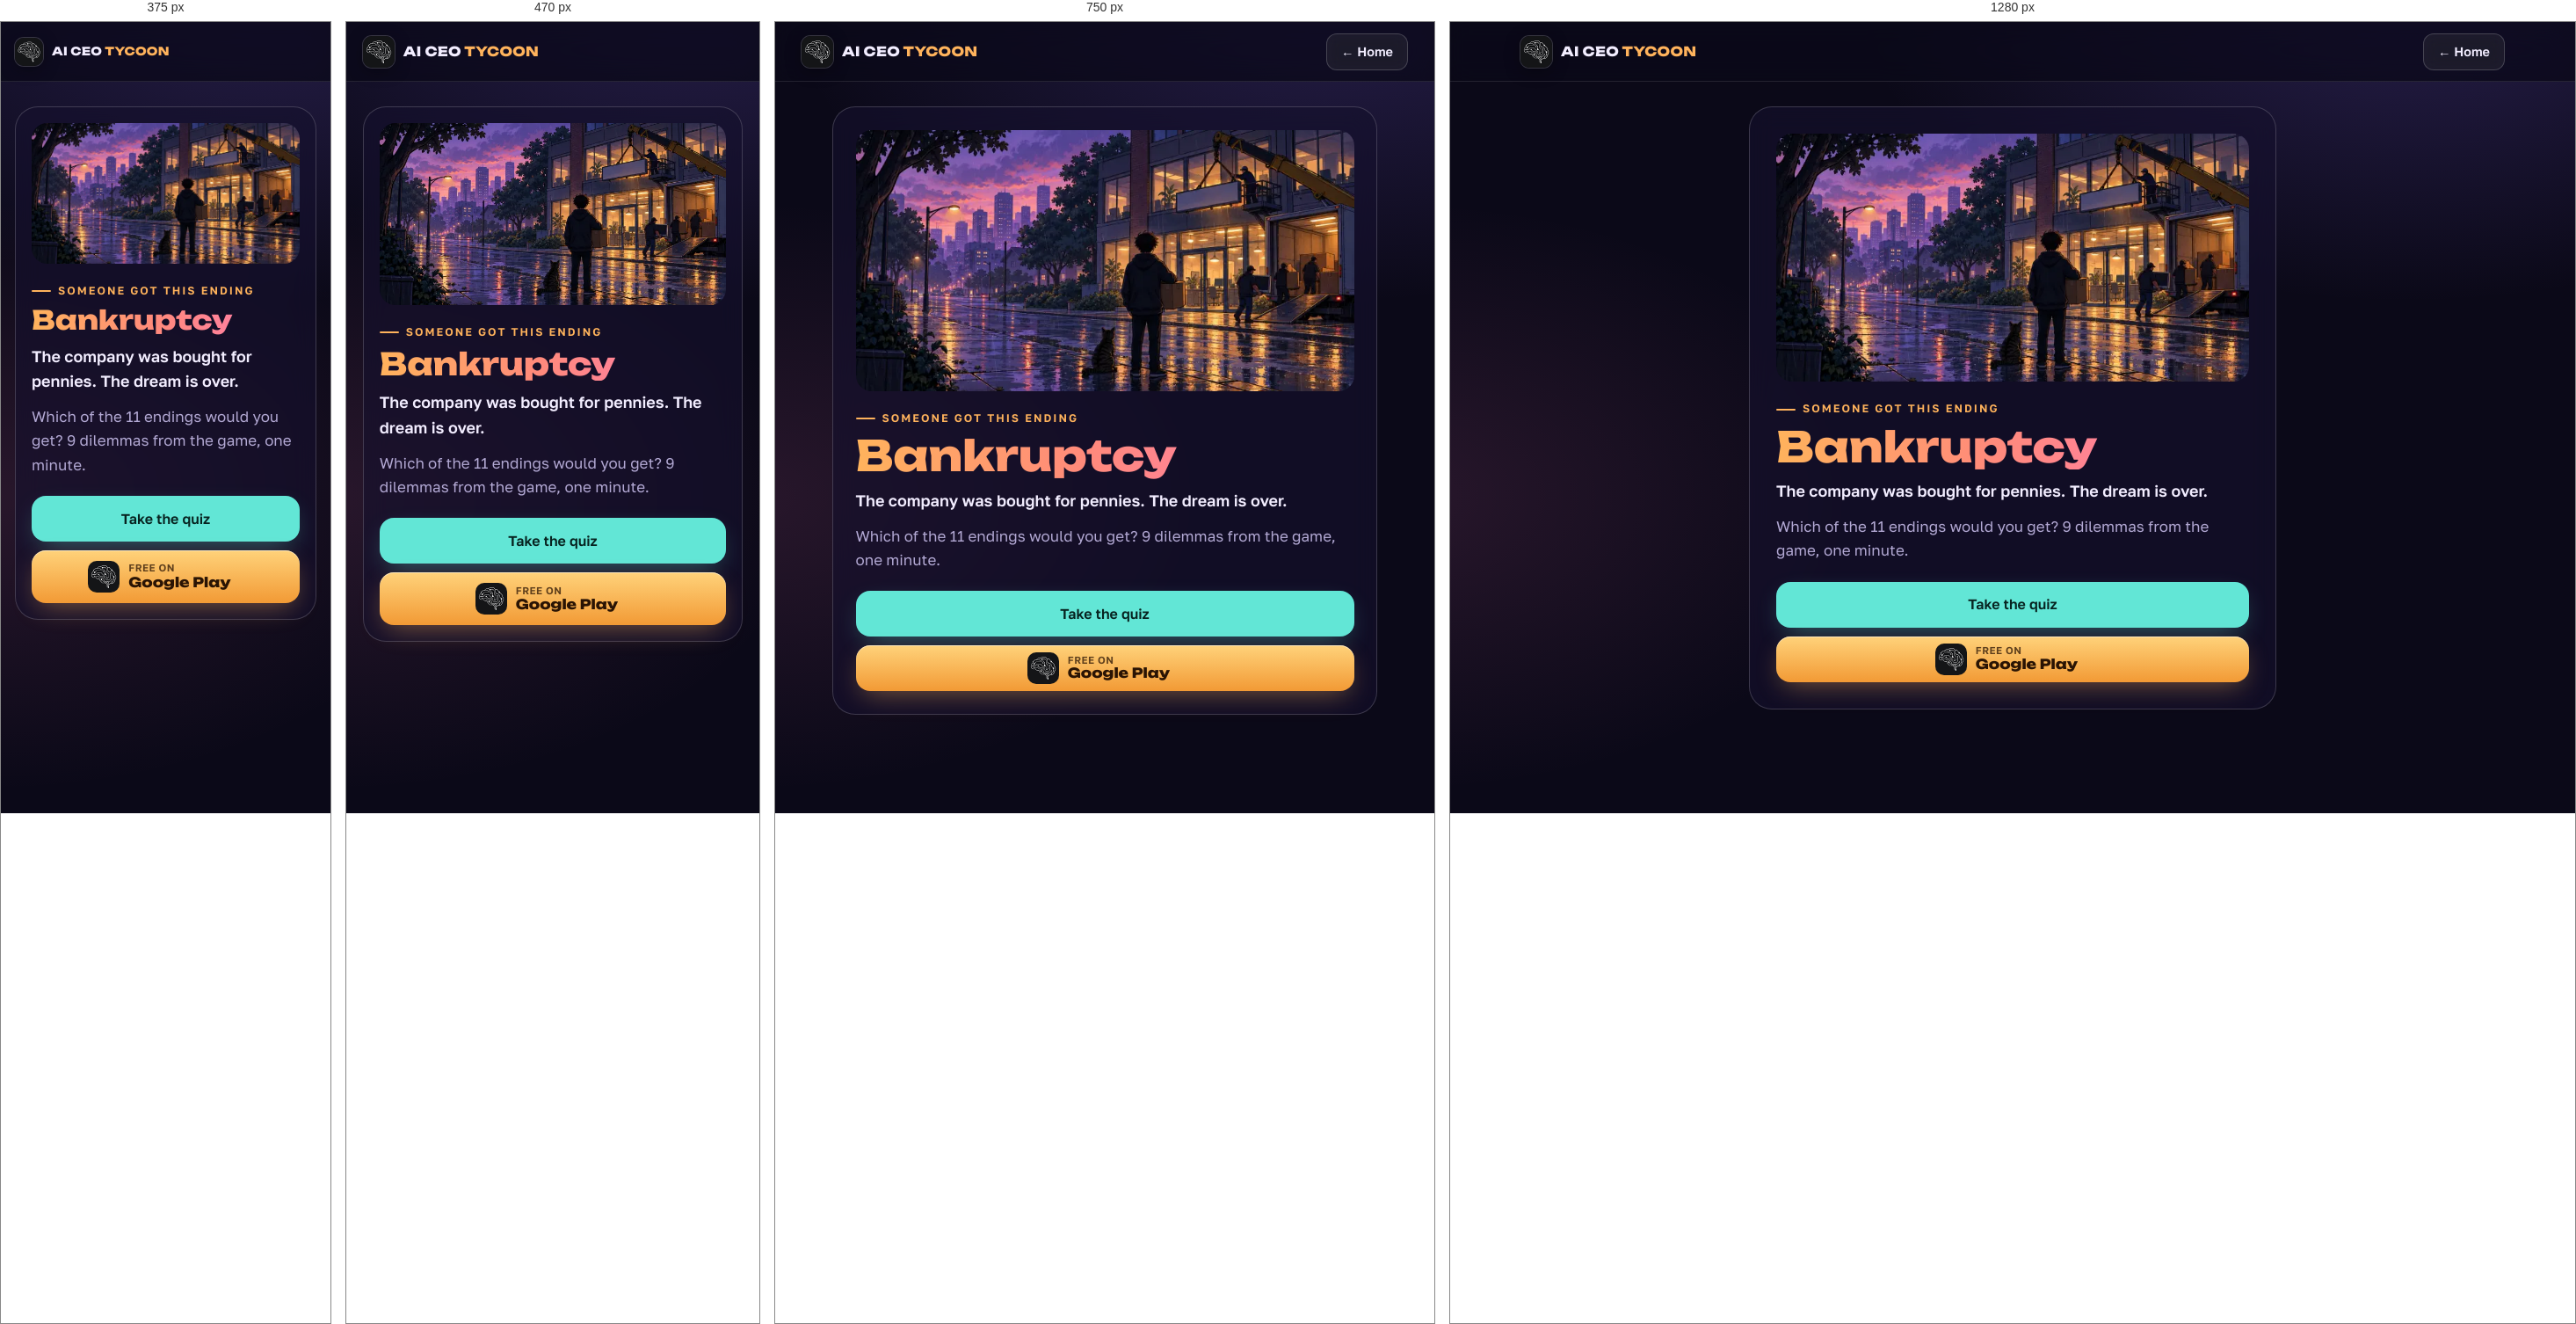
Rendered at 375 px, 470 px, 750 px and 1280 px, left to right.

<!-- file: index.html -->
<!doctype html>
<html lang="en">
<head>
<meta charset="utf-8">
<meta name="viewport" content="width=device-width, initial-scale=1, viewport-fit=cover">
<title>I got “Bankruptcy” — AI CEO Tycoon quiz</title>
<meta name="description" content="The company was bought for pennies. The dream is over. Which of 11 endings would you get?">
<meta name="theme-color" content="#0b0918">
<meta property="og:type" content="website">
<meta property="og:title" content="I got “Bankruptcy”. Which AI ending would you get?">
<meta property="og:description" content="The company was bought for pennies. The dream is over. 9 dilemmas, 1 minute — AI CEO Tycoon quiz.">
<meta property="og:image" content="https://reix88.github.io/aiceotycoon/quiz/img/bankrupt.jpg">
<meta property="og:url" content="https://reix88.github.io/aiceotycoon/quiz/r/bankrupt/">
<meta name="twitter:card" content="summary_large_image">
<meta name="twitter:image" content="https://reix88.github.io/aiceotycoon/quiz/img/bankrupt.jpg">
<link rel="icon" type="image/png" href="../../../assets/img/icon-64.png">
<link rel="stylesheet" href="../../../assets/site.css">
<style>
  body { min-height: 100vh; background: radial-gradient(900px 520px at 85% -5%, rgba(139,108,255,.22), transparent 70%), radial-gradient(800px 480px at -5% 60%, rgba(255,122,184,.12), transparent 70%), var(--bg); }
  .stage { max-width: 680px; margin: 0 auto; padding: calc(var(--header) + 28px) var(--gutter) 48px; }
  .panel { background: var(--panel); border: 1px solid var(--line2); border-radius: var(--r-lg); padding: clamp(18px, 3.4vw, 30px); backdrop-filter: blur(14px); -webkit-backdrop-filter: blur(14px); }
  .cover { width: 100%; aspect-ratio: 1200 / 630; object-fit: cover; border-radius: calc(var(--r-lg) - 8px); display: block; }
  .eyebrow { margin-top: 22px; }
  h1 { font: 800 clamp(30px, 7.5vw, 48px)/1.08 var(--f-display); margin: 8px 0 10px; background: linear-gradient(92deg, var(--amber), #ff8a7a 45%, var(--pink)); -webkit-background-clip: text; background-clip: text; color: transparent; }
  .d { font-weight: 600; font-size: 18px; margin: 0 0 12px; }
  .m { color: var(--muted); margin: 0 0 22px; }
  .acts { display: grid; gap: 10px; } .acts .btn { width: 100%; }
</style>
</head>
<body>
<header class="site-header solid"><div class="wrap">
  <a class="brand" href="../../../"><img src="../../../assets/img/icon-64.png" alt="" width="36" height="36"><span>AI CEO <b>TYCOON</b></span></a>
  <div class="header-actions" style="margin-left:auto"><a class="btn btn-ghost btn-sm" href="../../../" style="display:inline-flex" id="home">← Home</a></div>
</div></header>
<main class="stage"><div class="panel">
  <img class="cover" src="../../../assets/img/end/bankrupt.webp" alt="">
  <span class="eyebrow" id="k">Someone got this ending</span>
  <h1 id="n">Bankruptcy</h1>
  <p class="d" id="d">The company was bought for pennies. The dream is over.</p>
  <p class="m" id="h">Which of the 11 endings would you get? 9 dilemmas from the game, one minute.</p>
  <div class="acts">
    <a class="btn btn-teal" id="q" href="../../">Take the quiz</a>
    <a class="btn btn-play" href="https://play.google.com/store/apps/details?id=com.redpixels.aiceotycoon&referrer=utm_source%3Dquiz%26utm_medium%3Dshare%26utm_campaign%3Dbankrupt" target="_blank" rel="noopener"><img src="../../../assets/img/icon-64.png" alt="" width="36" height="36"><span class="txt"><small id="free">Free on</small><b>Google Play</b></span></a>
  </div>
</div></main>
<script>
  let ru = /[?&]lang=ru/.test(location.search);
  try { if (!/[?&]lang=en/.test(location.search) && localStorage.getItem('site.lang') === 'ru') ru = true; } catch (e) { /* без сохранения */ }
  if (!ru && !/[?&]lang=en/.test(location.search) && (navigator.language || '').toLowerCase().startsWith('ru')) ru = true;
  if (ru) {
    document.documentElement.lang = 'ru';
    document.getElementById('k').textContent = 'Кому-то выпала эта концовка';
    document.getElementById('n').textContent = "Банкротство";
    document.getElementById('d').textContent = "Компанию купили за бесценок. Мечта закончилась.";
    document.getElementById('h').textContent = 'А какая из 11 концовок выпадет тебе? 9 дилемм из игры, одна минута.';
    document.getElementById('q').textContent = 'Пройти тест';
    document.getElementById('q').href = '../../?lang=ru';
    document.getElementById('free').textContent = 'Бесплатно в';
    document.getElementById('home').textContent = '← На главную';
  }
</script>
</body>
</html>


/* @media block from site.css */
@media (max-width: 900px) {
  .nav { position: fixed; top: var(--header); left: 0; right: 0; flex-direction: column; gap: 0; padding: 8px var(--gutter) 20px; background: rgba(11, 9, 24, 0.96);
    backdrop-filter: blur(16px); -webkit-backdrop-filter: blur(16px); border-bottom: 1px solid var(--line); transform: translateY(-12px); opacity: 0; pointer-events: none; transition: opacity .2s, transform .25s; }
  .menu-open .nav { transform: none; opacity: 1; pointer-events: auto; }
  .nav a { font-size: 18px; padding: 14px 4px; border-radius: 0; border-bottom: 1px solid var(--line); }
  .menu-btn { display: block; }
  .header-actions .btn-sm { display: none; }
  .site-header .wrap { gap: 10px; }
  .header-actions { margin-left: auto; }
}

/* @media block from site.css */
@media (max-width: 420px) { .brand span { font-size: 13px; } .brand img { width: 32px; height: 32px; } }

/* @media block from site.css */
@media (max-width: 520px) { #home { display: none !important; } }

/* @media block from site.css */
@media (max-width: 600px) { .btn { white-space: normal; text-align: center; line-height: 1.25; padding-top: 12px; padding-bottom: 12px; } }